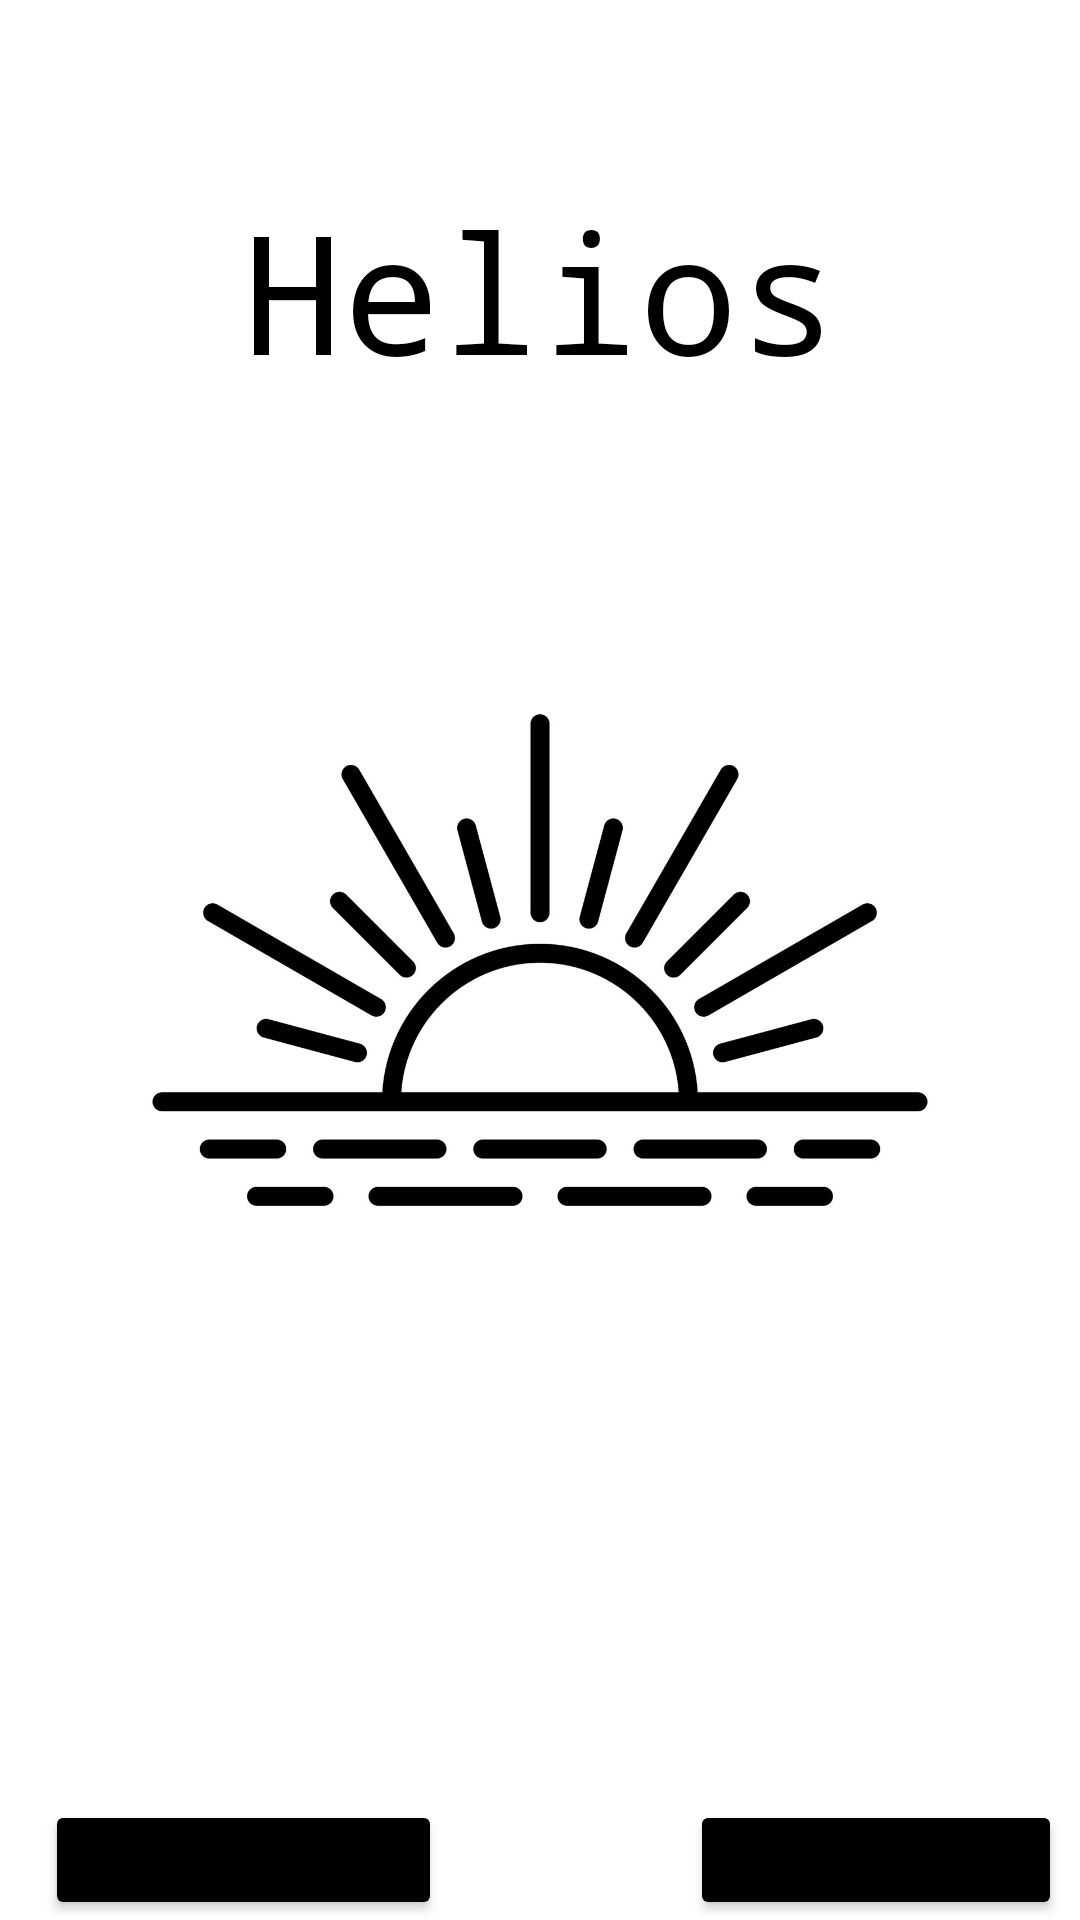

The Android layout XML behind this screen, and the referenced resources:
<!-- AndroidManifest.xml: application theme Theme.2023AppMapAPI -->
<!-- res/layout/activity_main.xml -->
<?xml version="1.0" encoding="utf-8"?>
<RelativeLayout xmlns:android="http://schemas.android.com/apk/res/android"
    xmlns:app="http://schemas.android.com/apk/res-auto"
    xmlns:tools="http://schemas.android.com/tools"
    android:layout_width="match_parent"
    android:layout_height="match_parent"
    tools:context=".MainActivity">


    <Button
        android:id="@+id/sunrise"
        android:layout_width="wrap_content"
        android:layout_height="wrap_content"
        android:backgroundTint="@color/black"
        android:onClick="sunrisePage"
        android:text="Next Sunrise?"
        android:layout_marginTop="600dp"
        android:layout_marginLeft="15dp"
        android:fontFamily="monospace"

        />


    <TextView
        android:layout_width="wrap_content"
        android:layout_height="wrap_content"
        android:text="Helios"
        android:textColor="@color/black"
        android:layout_marginTop="60sp"
        android:textSize="55dp"
        android:layout_centerHorizontal="true"
        android:fontFamily="monospace"
        />


    <ImageView
        android:id="@+id/imageView"
        android:layout_width="wrap_content"
        android:layout_height="wrap_content"
        app:srcCompat="@drawable/sunset"
        />

    <Button
        android:layout_width="wrap_content"
        android:layout_height="wrap_content"
        android:layout_marginTop="600dp"
        android:layout_marginLeft="230dp"
        android:backgroundTint="@color/black"
        android:text="Next sunset?"
        android:id="@+id/sunset"
        android:onClick="sunsetPage"
        android:fontFamily="monospace"
        />

</RelativeLayout>
<!-- resources referenced by this layout -->
<resources>
  <!-- drawable sunset: jpg bitmap (drawable, 122562 bytes) -->
  <style name="Theme.2023AppMapAPI" parent="Theme.MaterialComponents.DayNight.DarkActionBar">
          
          <item name="colorPrimary">@color/purple_500</item>
          <item name="colorPrimaryVariant">@color/purple_700</item>
          <item name="colorOnPrimary">@color/white</item>
          
          <item name="colorSecondary">@color/teal_200</item>
          <item name="colorSecondaryVariant">@color/teal_700</item>
          <item name="colorOnSecondary">@color/black</item>
          
          <item name="android:statusBarColor" tools:targetApi="l">?attr/colorPrimaryVariant</item>
          
      </style>
  <!-- not gathered from this repository: default colours our renderer supplied (Android Studio template values) -->
  <color name="purple_500">#FF6200EE</color>
  <color name="purple_700">#FF3700B3</color>
  <color name="teal_200">#FF03DAC5</color>
  <color name="teal_700">#FF018786</color>
  <color name="black">#FF000000</color>
  <color name="white">#FFFFFFFF</color>
</resources>
